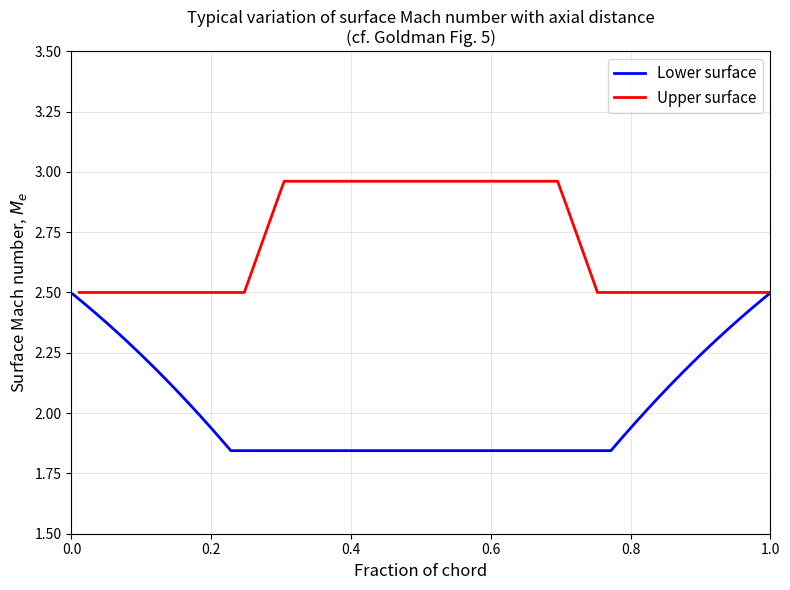

Source code (Python): (Note: this script raises an exception after producing the figure.)
"""
Goldman (1970) NASA TM X-2059 — exact replication of Figs 4, 5, 8, 9.

Uses the Method of Characteristics (from turbinemoc.ipynb) to compute the
actual blade surface geometry and Mach distribution, then feeds it into
the von Karman + Head entrainment BL solver.

Goldman conditions: gamma=1.4, M_in=2.5, beta_in=70 deg, Re=35000.
"""

import numpy as np
from scipy.optimize import fsolve, brentq
from scipy.interpolate import CubicSpline
from scipy.integrate import solve_ivp
import matplotlib.pyplot as plt

# ══════════════════════════════════════════════════════════════════════
# Gas dynamics
# ══════════════════════════════════════════════════════════════════════
GAMMA = 1.4
GM1 = GAMMA - 1
GP1 = GAMMA + 1


def Mstar(M):
    return np.sqrt(GP1 / 2 * M**2 / (1 + GM1 / 2 * M**2))


def safe_asin_scalar(x):
    return np.arcsin(np.clip(x, -1, 1))


def nu_pm(M):
    """Prandtl-Meyer angle (radians)."""
    Ms = Mstar(M)
    return (np.pi / 4 * (np.sqrt(GP1 / GM1) - 1)
            + 0.5 * (np.sqrt(GP1 / GM1) * safe_asin_scalar(GM1 * Ms**2 - GAMMA)
                      + safe_asin_scalar(GP1 / Ms**2 - GAMMA)))


def M_from_nu(nu_target):
    """Invert Prandtl-Meyer function (radians in, Mach out)."""
    return brentq(lambda M: nu_pm(M) - nu_target, 1.001, 10.0)


def T0_over_T(M):
    return 1 + GM1 / 2 * M**2


def rho0_over_rho(M):
    return T0_over_T(M) ** (1 / GM1)


def mu_ratio_sutherland(T, T_ref):
    S = 110.4
    return (T / T_ref)**1.5 * (T_ref + S) / (T + S)


# ══════════════════════════════════════════════════════════════════════
# Method of Characteristics — transition arc computation
# ══════════════════════════════════════════════════════════════════════

def safe_asin(x):
    return np.arcsin(np.clip(x, -1, 1))


def compute_transition_arc(M_inlet, M_surface, beta_inlet, dv=0.001, side='lower'):
    """
    MoC computation of one transition arc (inlet side).

    Returns:
        xs, ys : surface point coords (un-rotated frame), ordered from
                 vortex end → inlet end
        Machs  : Mach number at each surface point (same ordering)
        alpha  : half-angle of the circular arc on the inlet side
    """
    nu_in = nu_pm(M_inlet)
    nu_s = nu_pm(M_surface)

    if side == 'lower':
        delta_nu = nu_in - nu_s          # positive: flow decelerates
        sign = -1
    else:
        delta_nu = nu_s - nu_in          # positive: flow accelerates
        sign = +1

    alpha = beta_inlet - delta_nu        # half-angle for circular arc

    n_steps = int(np.ceil(delta_nu / dv))
    if n_steps < 2:
        n_steps = 2
    actual_dv = delta_nu / n_steps

    # u_i function (Mach angle from critical velocity ratio)
    if side == 'lower':
        u_i_fn = lambda Rs: -np.arcsin(np.sqrt(0.5 * GP1 * Rs**2 - 0.5 * GM1))
    else:
        u_i_fn = lambda Rs: np.arcsin(np.sqrt(0.5 * GP1 * Rs**2 - 0.5 * GM1))

    # Initial conditions at vortex region boundary
    R0 = 1 / Mstar(M_surface)
    phi_k1 = 0.0
    u_i_k1 = u_i_fn(R0)
    xlstar_k1 = 0.0
    ylstar_k1 = R0

    xs, ys, machs = [], [], []

    for k in range(n_steps, 0, -1):
        phi_k = delta_nu - k * actual_dv

        # Solve for Rstar at this characteristic
        if side == 'lower':
            fRk = 2 * nu_in - np.pi / 2 * (np.sqrt(GP1 / GM1) - 1) - 2 * k * actual_dv
        else:
            fRk = 2 * nu_in - np.pi / 2 * (np.sqrt(GP1 / GM1) - 1) + 2 * k * actual_dv

        def eq(Rs):
            return (np.sqrt(GP1 / GM1) * safe_asin(GM1 / Rs**2 - GAMMA)
                    + safe_asin(GP1 * Rs**2 - GAMMA) - fRk)

        Rstar = fsolve(eq, 0.5 if side == 'upper' else 0.9, full_output=False)[0]

        xkstar = -Rstar * np.sin(phi_k)
        ykstar = Rstar * np.cos(phi_k)

        u_i_k = u_i_fn(Rstar)
        mi_k = np.tan(0.5 * (phi_k + phi_k1) + 0.5 * (u_i_k + u_i_k1))
        mbar_k = np.tan(phi_k1)

        xsl = ((ylstar_k1 - mbar_k * xlstar_k1) - (ykstar - mi_k * xkstar)) / (mi_k - mbar_k)
        ysl = (mi_k * (ylstar_k1 - mbar_k * xlstar_k1) - mbar_k * (ykstar - mi_k * xkstar)) / (mi_k - mbar_k)

        phi_k1 = phi_k
        u_i_k1 = u_i_k
        xlstar_k1 = xsl
        ylstar_k1 = ysl

        xs.append(xsl)
        ys.append(ysl)

        # Mach at this characteristic intersection
        if side == 'lower':
            nu_local = nu_in - k * actual_dv
        else:
            nu_local = nu_in + k * actual_dv
        machs.append(M_from_nu(nu_local))

    return np.array(xs), np.array(ys), np.array(machs), alpha


def build_blade_surface(M_inlet, M_surface, beta_inlet_rad, side='lower', dv=0.001, M_other=None):
    """
    Build complete blade surface from inlet to outlet.

    Returns:
        s_norm : arc length / chord  (0 to 1)
        Me     : edge Mach number at each point
    """
    xs_t, ys_t, machs_t, alpha_in = compute_transition_arc(
        M_inlet, M_surface, beta_inlet_rad, dv=dv, side=side
    )
    
    straight_len = 0.0
    if M_other is not None:
        xs_o, ys_o, _, alpha_o = compute_transition_arc(
            M_inlet, M_other, beta_inlet_rad, dv=dv, side='upper' if side == 'lower' else 'lower'
        )
        def rot(x, y, ang):
            return x * np.cos(ang) - y * np.sin(ang), x * np.sin(ang) + y * np.cos(ang)
        
        x_in, _ = rot(xs_t[-1], ys_t[-1], alpha_in)
        x_oth, _ = rot(xs_o[-1], ys_o[-1], alpha_o)
        
        if side == 'upper':
            dx = x_oth - x_in
            straight_len = abs(dx / np.cos(beta_inlet_rad))

    # Transition arc is ordered: vortex end (index 0) -> inlet end (index -1)
    # For the blade surface (inlet -> outlet), reverse for inlet transition
    xs_inlet = xs_t[::-1]       # inlet end -> vortex end
    ys_inlet = ys_t[::-1]
    M_inlet_trans = machs_t[::-1]   # M near inlet -> M_surface

    # Add exact endpoint Machs for continuity
    M_inlet_trans = np.concatenate([[M_inlet], M_inlet_trans, [M_surface]])
    # Extrapolate surface coords slightly for endpoints
    xs_inlet = np.concatenate([
        [xs_inlet[0] + (xs_inlet[0] - xs_inlet[1]) * 0.1],
        xs_inlet,
        [xs_inlet[-1] + (xs_inlet[-1] - xs_inlet[-2]) * 0.1]
    ])
    ys_inlet = np.concatenate([
        [ys_inlet[0] + (ys_inlet[0] - ys_inlet[1]) * 0.1],
        ys_inlet,
        [ys_inlet[-1] + (ys_inlet[-1] - ys_inlet[-2]) * 0.1]
    ])

    # Vortex region: circular arc at radius R = 1/Mstar(M_surface)
    R_s = 1 / Mstar(M_surface)

    # Outlet transition: Goldman uses shorter outlet arcs so G_out < G_in.
    # For impulse, outlet has same Mach variation but compressed spatially.
    # Use 65% of inlet transition (Goldman's iterative procedure typically
    # yields outlet arcs 50-70% of inlet for displacement thickness correction).
    outlet_frac = 0.65
    n_out = max(int(len(xs_t) * outlet_frac), 3)
    # Outlet transition: vortex end -> outlet end (same Mach variation as inlet but reversed)
    # Resample to get evenly spaced Mach variation over shorter arc
    outlet_idx = np.linspace(0, len(xs_t) - 1, n_out).astype(int)
    xs_outlet = -xs_t[outlet_idx]     # x-reflected for outlet side
    ys_outlet = ys_t[outlet_idx]
    M_outlet_trans = machs_t[outlet_idx]  # vortex end -> inlet end

    # Add endpoints
    M_outlet_trans = np.concatenate([[M_surface], M_outlet_trans, [M_inlet]])
    xs_outlet = np.concatenate([
        [xs_outlet[0] + (xs_outlet[0] - xs_outlet[1]) * 0.1],
        xs_outlet,
        [xs_outlet[-1] + (xs_outlet[-1] - xs_outlet[-2]) * 0.1]
    ])
    ys_outlet = np.concatenate([
        [ys_outlet[0] + (ys_outlet[0] - ys_outlet[1]) * 0.1],
        ys_outlet,
        [ys_outlet[-1] + (ys_outlet[-1] - ys_outlet[-2]) * 0.1]
    ])

    # Rotate transitions to align with cascade angle
    def rot(x, y, ang):
        return x * np.cos(ang) - y * np.sin(ang), x * np.sin(ang) + y * np.cos(ang)

    xs_inlet, ys_inlet = rot(xs_inlet, ys_inlet, alpha_in)
    xs_outlet, ys_outlet = rot(xs_outlet, ys_outlet, -alpha_in)

    # Circular arc between inlet and outlet transitions
    angle_start = np.arctan2(xs_inlet[-1], ys_inlet[-1])
    angle_end = np.arctan2(xs_outlet[0], ys_outlet[0])

    n_arc = 80
    arc_angles = np.linspace(angle_start, angle_end, n_arc)
    xs_arc = R_s * np.sin(arc_angles)
    ys_arc = R_s * np.cos(arc_angles)
    M_arc = np.full(n_arc, M_surface)

    # Short inlet straight
    inlet_dir = np.array([np.sin(beta_inlet_rad), np.cos(beta_inlet_rad)])
    n_str = max(5, int(straight_len * 100))
    ts = np.linspace(straight_len, 0, n_str)
    xs_str_in = xs_inlet[0] + inlet_dir[0] * ts
    ys_str_in = ys_inlet[0] + inlet_dir[1] * ts
    M_str_in = np.full(n_str, M_inlet)

    outlet_dir = np.array([-np.sin(beta_inlet_rad), np.cos(beta_inlet_rad)])
    xs_str_out = xs_outlet[-1] + outlet_dir[0] * np.linspace(0, straight_len, n_str)
    ys_str_out = ys_outlet[-1] + outlet_dir[1] * np.linspace(0, straight_len, n_str)
    M_str_out = np.full(n_str, M_inlet)

    # Concatenate full surface
    xs_full = np.concatenate([xs_str_in, xs_inlet, xs_arc, xs_outlet, xs_str_out])
    ys_full = np.concatenate([ys_str_in, ys_inlet, ys_arc, ys_outlet, ys_str_out])
    Me_full = np.concatenate([M_str_in, M_inlet_trans, M_arc, M_outlet_trans, M_str_out])

    # Compute arc length
    dx = np.diff(xs_full)
    dy = np.diff(ys_full)
    ds = np.sqrt(dx**2 + dy**2)
    s = np.concatenate([[0], np.cumsum(ds)])
    chord = s[-1]
    s_norm = s / chord

    return s_norm, Me_full, chord


# ══════════════════════════════════════════════════════════════════════
# Boundary layer solver (von Karman + Head, reference temperature)
# ══════════════════════════════════════════════════════════════════════

def H1_from_H(H):
    if H > 1.6:
        return 3.3 + 0.8234 * (H - 1.1)**(-1.287)
    else:
        return 3.3 + 1.5501 * (H - 0.6778)**(-3.064)


def H_from_H1(H1):
    if H1 > 100:
        return 1.2
    try:
        return brentq(lambda H: H1_from_H(H) - H1, 1.2, 4.0)
    except ValueError:
        return 1.4 if H1 > H1_from_H(1.4) else 3.5


def Cf_LT(H, Re_theta):
    if Re_theta < 10:
        Re_theta = 10
    return 0.246 * 10**(-0.678 * H) * Re_theta**(-0.268)


def CE_head(H1):
    if H1 <= 3.03:
        H1 = 3.03
    return 0.0306 * (H1 - 3.0)**(-0.6169)


def ref_nu_ratio(Me, T0):
    """Ratio of reference kinematic viscosity to edge kinematic viscosity."""
    Te = T0 / T0_over_T(Me)
    r_rec = 0.89
    alpha = r_rec * GM1 / 2 * Me**2
    Tstar_Te = 1 + 0.72 * alpha
    T_star = Te * Tstar_Te
    mu_star_over_mu_e = mu_ratio_sutherland(T_star, Te)
    rho_star_over_rho_e = 1.0 / Tstar_Te
    return mu_star_over_mu_e / rho_star_over_rho_e


def bl_ode(s, y, Me_fn, dMe_ds_fn, Re_unit_fn, nu_ratio_fn):
    theta, H1 = y
    if theta < 1e-12:
        theta = 1e-12
    if H1 < 3.05:
        H1 = 3.05

    Me = float(Me_fn(s))
    dMe_ds = float(dMe_ds_fn(s))
    Re_unit_e = float(Re_unit_fn(s))
    nu_rat = float(nu_ratio_fn(s))

    T_ratio = T0_over_T(Me)
    inv_ue_due_ds = dMe_ds / (Me * T_ratio)

    H = H_from_H1(H1)
    Re_theta = Re_unit_e * theta / nu_rat

    Cf = Cf_LT(H, Re_theta)
    CE = CE_head(H1)

    dtheta = Cf / 2 - theta * (H + 2) * inv_ue_due_ds
    dH1 = (CE - H1 * Cf / 2 + H1 * theta * (H + 1) * inv_ue_due_ds) / theta

    return [dtheta, dH1]


def solve_bl(s_norm, Me_arr, Re_chord, M_in, T0=500.0):
    """
    Solve BL for given surface Mach distribution.
    s_norm: arc length / chord (0 to 1)
    Me_arr: edge Mach at each point
    Returns: s, theta, Hi, Me (all arrays)
    """
    # Remove any duplicate s values and ensure monotonicity
    mask = np.diff(s_norm, prepend=-1) > 0
    s_norm = s_norm[mask]
    Me_arr = Me_arr[mask]

    # Smooth Mach distribution with spline
    Me_spline = CubicSpline(s_norm, Me_arr)
    dMe_spline = Me_spline.derivative()

    # Edge conditions
    T_in = T0 / T0_over_T(M_in)
    Me_eval = Me_spline(s_norm)

    Te = T0 / T0_over_T(Me_eval)
    ae_over_ain = np.sqrt(Te / T_in)
    ue_ratio = Me_eval / M_in * ae_over_ain
    rho_ratio = rho0_over_rho(M_in) / rho0_over_rho(Me_eval)
    mu_rat = np.array([mu_ratio_sutherland(t, T_in) for t in Te])

    Re_unit_arr = Re_chord * rho_ratio * ue_ratio / mu_rat
    nu_ratio_arr = np.array([ref_nu_ratio(m, T0) for m in Me_eval])

    Re_unit_spline = CubicSpline(s_norm, Re_unit_arr)
    nu_ratio_spline = CubicSpline(s_norm, nu_ratio_arr)

    # Initial conditions
    s0 = s_norm[3]
    Re_u0 = float(Re_unit_spline(s0))
    nu_r0 = float(nu_ratio_spline(s0))
    Re_s0 = Re_u0 * s0 / nu_r0
    theta_0 = 0.036 * s0 * max(Re_s0, 10)**(-0.2)
    H_0 = 1.4
    H1_0 = H1_from_H(H_0)

    s_eval = s_norm[3:]

    sol = solve_ivp(
        bl_ode,
        [s0, s_norm[-1]],
        [theta_0, H1_0],
        args=(Me_spline, dMe_spline, Re_unit_spline, nu_ratio_spline),
        t_eval=s_eval,
        method='Radau',
        rtol=1e-6, atol=1e-10,
        max_step=0.003,
    )

    if not sol.success:
        print(f"  Warning: solver stopped at s/c={sol.t[-1]:.3f} -- {sol.message}")

    s_sol = sol.t
    theta_sol = sol.y[0]
    H1_sol = sol.y[1]
    Hi_sol = np.array([H_from_H1(h1) for h1 in H1_sol])
    Me_sol = Me_spline(s_sol)

    return s_sol, theta_sol, Hi_sol, Me_sol


# ══════════════════════════════════════════════════════════════════════
# Main: replicate Goldman Figures 4, 5, 8, 9
# ══════════════════════════════════════════════════════════════════════

def run_single_case(M_in, M_lower, M_upper, beta_deg, Re_chord):
    """Run BL on both surfaces for one design point."""
    beta_rad = np.deg2rad(beta_deg)

    s_lo, Me_lo, c_lo = build_blade_surface(M_in, M_lower, beta_rad, side='lower', M_other=M_upper)
    s_up, Me_up, c_up = build_blade_surface(M_in, M_upper, beta_rad, side='upper', M_other=M_lower)

    s_lo_bl, th_lo, Hi_lo, Me_lo_bl = solve_bl(s_lo, Me_lo, Re_chord, M_in)
    s_up_bl, th_up, Hi_up, Me_up_bl = solve_bl(s_up, Me_up, Re_chord, M_in)

    return (s_lo_bl, Hi_lo, Me_lo_bl, th_lo,
            s_up_bl, Hi_up, Me_up_bl, th_up)


def main():
    # ── Goldman conditions ──
    M_in = 2.5
    beta_deg = 70.0
    Re_chord = 35000

    # Typical case: nu_l=22 deg, nu_u=49 deg (matches Fig 5 M_lower ~ 1.84)
    nu_l_rad = np.deg2rad(22.0)
    nu_u_rad = np.deg2rad(49.0)
    M_lower = M_from_nu(nu_l_rad)
    M_upper = M_from_nu(nu_u_rad)
    print(f"Typical case: M_lower={M_lower:.3f} (nu=22), M_upper={M_upper:.3f} (nu=49)")

    results = run_single_case(M_in, M_lower, M_upper, beta_deg, Re_chord)
    s_lo, Hi_lo, Me_lo, th_lo = results[0], results[1], results[2], results[3]
    s_up, Hi_up, Me_up, th_up = results[4], results[5], results[6], results[7]

    print(f"Lower surface: Hi_max = {np.max(Hi_lo):.3f} at s/c = {s_lo[np.argmax(Hi_lo)]:.3f}")
    print(f"Upper surface: Hi_max = {np.max(Hi_up):.3f} at s/c = {s_up[np.argmax(Hi_up)]:.3f}")

    # ═══════════════════════════════════════════════════════════════
    # Figure 5: Surface Mach number distribution
    # ═══════════════════════════════════════════════════════════════
    fig5, ax5 = plt.subplots(figsize=(8, 6))
    ax5.plot(s_lo, Me_lo, 'b-', lw=2, label='Lower surface')
    ax5.plot(s_up, Me_up, 'r-', lw=2, label='Upper surface')
    ax5.set_xlabel('Fraction of chord', fontsize=12)
    ax5.set_ylabel('Surface Mach number, $M_e$', fontsize=12)
    ax5.set_title('Typical variation of surface Mach number with axial distance\n'
                   '(cf. Goldman Fig. 5)', fontsize=12)
    ax5.legend(fontsize=11)
    ax5.grid(True, alpha=0.3)
    ax5.set_xlim(0, 1)
    ax5.set_ylim(1.5, 3.5)
    fig5.tight_layout()
    fig5.savefig('C:/Users/Martin/Active/FYPTurbine/quicktests/goldman_fig5.png', dpi=150)
    print("Saved: goldman_fig5.png")

    # ═══════════════════════════════════════════════════════════════
    # Figure 4: Incompressible form factor Hi
    # ═══════════════════════════════════════════════════════════════
    fig4, ax4 = plt.subplots(figsize=(8, 6))
    ax4.plot(s_lo, Hi_lo, 'b-', lw=2, label='Lower surface')
    ax4.plot(s_up, Hi_up, 'r-', lw=2, label='Upper surface')
    ax4.axhspan(1.8, 2.4, alpha=0.08, color='red', label='Separation range')
    ax4.axhline(1.8, color='gray', ls='--', alpha=0.4)
    ax4.axhline(2.4, color='gray', ls='--', alpha=0.4)
    ax4.set_xlabel('Fraction of chord', fontsize=12)
    ax4.set_ylabel('Incompressible form factor, $H_i$', fontsize=12)
    ax4.set_title('Typical variation of incompressible form factor with axial distance\n'
                   '(cf. Goldman Fig. 4)', fontsize=12)
    ax4.legend(fontsize=11)
    ax4.grid(True, alpha=0.3)
    ax4.set_xlim(0, 1)
    ax4.set_ylim(1.0, 3.0)
    fig4.tight_layout()
    fig4.savefig('C:/Users/Martin/Active/FYPTurbine/quicktests/goldman_fig4.png', dpi=150)
    print("Saved: goldman_fig4.png")

    # ═══════════════════════════════════════════════════════════════
    # Figure 8: Hi_max on lower surface vs nu_l (nu_u=49 fixed)
    # ═══════════════════════════════════════════════════════════════
    nu_l_range_deg = np.arange(18, 35, 2.0)
    Hi_max_lower = []
    print("\nSweeping nu_lower for Fig 8...")
    for nu_l_deg in nu_l_range_deg:
        Ml = M_from_nu(np.deg2rad(nu_l_deg))
        Ml_range = np.linspace(Ml, Ml, 1)  # just for print
        try:
            sl, Mel, cl = build_blade_surface(M_in, Ml, np.deg2rad(beta_deg), side='lower', M_other=M_from_nu(np.deg2rad(49.0)))
            s_bl, _, Hi_bl, _ = solve_bl(sl, Mel, Re_chord, M_in)
            hmax = np.max(Hi_bl)
            Hi_max_lower.append(hmax)
            print(f"  nu_l={nu_l_deg:.0f}: M_l={Ml:.3f}, Hi_max={hmax:.3f}")
        except Exception as e:
            print(f"  nu_l={nu_l_deg:.0f}: FAILED ({e})")
            Hi_max_lower.append(np.nan)

    # Corresponding Mach numbers for secondary x-axis
    Ml_for_axis = [M_from_nu(np.deg2rad(n)) for n in nu_l_range_deg]

    fig8, ax8 = plt.subplots(figsize=(8, 6))
    ax8.plot(nu_l_range_deg, Hi_max_lower, 'bo-', lw=2, markersize=6)
    ax8.axhspan(1.8, 2.4, alpha=0.08, color='red')
    ax8.axhline(1.8, color='gray', ls='--', alpha=0.4)
    ax8.axhline(2.4, color='gray', ls='--', alpha=0.4)
    ax8.set_xlabel('Lower-surface Prandtl-Meyer angle, $\\nu_l$ (deg)', fontsize=12)
    ax8.set_ylabel('Maximum $H_i$ on lower surface', fontsize=12)
    ax8.set_title('Effect of lower-surface Prandtl-Meyer angle on $H_{i,max}$\n'
                   '(cf. Goldman Fig. 8, $\\nu_u = 49°$)', fontsize=12)
    ax8.grid(True, alpha=0.3)
    # Secondary axis: Mach number
    ax8b = ax8.twiny()
    ax8b.set_xlim(ax8.get_xlim())
    tick_positions = nu_l_range_deg[::2]
    tick_labels = [f"{M_from_nu(np.deg2rad(n)):.2f}" for n in tick_positions]
    ax8b.set_xticks(tick_positions)
    ax8b.set_xticklabels(tick_labels)
    ax8b.set_xlabel('Lower-surface Mach number, $M_l$', fontsize=11)
    fig8.tight_layout()
    fig8.savefig('C:/Users/Martin/Active/FYPTurbine/quicktests/goldman_fig8.png', dpi=150)
    print("Saved: goldman_fig8.png")

    # ═══════════════════════════════════════════════════════════════
    # Figure 9: Hi_max on upper surface vs nu_u (nu_l=34 fixed)
    # ═══════════════════════════════════════════════════════════════
    nu_u_range_deg = np.arange(42, 55, 1.5)
    Hi_max_upper = []
    print("\nSweeping nu_upper for Fig 9...")
    for nu_u_deg in nu_u_range_deg:
        Mu = M_from_nu(np.deg2rad(nu_u_deg))
        try:
            su, Meu, cu = build_blade_surface(M_in, Mu, np.deg2rad(beta_deg), side='upper', M_other=M_from_nu(np.deg2rad(34.0)))
            s_bl, _, Hi_bl, _ = solve_bl(su, Meu, Re_chord, M_in)
            hmax = np.max(Hi_bl)
            Hi_max_upper.append(hmax)
            print(f"  nu_u={nu_u_deg:.1f}: M_u={Mu:.3f}, Hi_max={hmax:.3f}")
        except Exception as e:
            print(f"  nu_u={nu_u_deg:.1f}: FAILED ({e})")
            Hi_max_upper.append(np.nan)

    fig9, ax9 = plt.subplots(figsize=(8, 6))
    ax9.plot(nu_u_range_deg, Hi_max_upper, 'ro-', lw=2, markersize=6)
    ax9.axhspan(1.8, 2.4, alpha=0.08, color='red')
    ax9.axhline(1.8, color='gray', ls='--', alpha=0.4)
    ax9.axhline(2.4, color='gray', ls='--', alpha=0.4)
    ax9.set_xlabel('Upper-surface Prandtl-Meyer angle, $\\nu_u$ (deg)', fontsize=12)
    ax9.set_ylabel('Maximum $H_i$ on upper surface', fontsize=12)
    ax9.set_title('Effect of upper-surface Prandtl-Meyer angle on $H_{i,max}$\n'
                   '(cf. Goldman Fig. 9, $\\nu_l = 34°$)', fontsize=12)
    ax9.grid(True, alpha=0.3)
    ax9b = ax9.twiny()
    ax9b.set_xlim(ax9.get_xlim())
    tick_positions_u = nu_u_range_deg[::2]
    tick_labels_u = [f"{M_from_nu(np.deg2rad(n)):.2f}" for n in tick_positions_u]
    ax9b.set_xticks(tick_positions_u)
    ax9b.set_xticklabels(tick_labels_u)
    ax9b.set_xlabel('Upper-surface Mach number, $M_u$', fontsize=11)
    fig9.tight_layout()
    fig9.savefig('C:/Users/Martin/Active/FYPTurbine/quicktests/goldman_fig9.png', dpi=150)
    print("Saved: goldman_fig9.png")

    # ═══════════════════════════════════════════════════════════════
    # Combined overview plot
    # ═══════════════════════════════════════════════════════════════
    fig, axes = plt.subplots(2, 2, figsize=(14, 11))
    fig.suptitle(
        'Goldman (1970) Replication --- MoC blade + von Karman/Head BL\n'
        f'$M_{{in}}=2.5$, $\\beta_{{in}}=70°$, $Re={Re_chord}$, $\\gamma=1.4$',
        fontsize=14
    )

    # Fig 5
    ax = axes[0, 0]
    ax.plot(s_lo, Me_lo, 'b-', lw=2, label='Lower')
    ax.plot(s_up, Me_up, 'r-', lw=2, label='Upper')
    ax.set_xlabel('Fraction of chord')
    ax.set_ylabel('Surface Mach number')
    ax.set_title('Fig. 5: Surface Mach distribution')
    ax.legend()
    ax.grid(True, alpha=0.3)
    ax.set_xlim(0, 1)

    # Fig 4
    ax = axes[0, 1]
    ax.plot(s_lo, Hi_lo, 'b-', lw=2, label='Lower')
    ax.plot(s_up, Hi_up, 'r-', lw=2, label='Upper')
    ax.axhspan(1.8, 2.4, alpha=0.08, color='red')
    ax.axhline(1.8, color='gray', ls='--', alpha=0.4)
    ax.axhline(2.4, color='gray', ls='--', alpha=0.4)
    ax.set_xlabel('Fraction of chord')
    ax.set_ylabel('$H_i$')
    ax.set_title('Fig. 4: Incompressible form factor')
    ax.legend()
    ax.grid(True, alpha=0.3)
    ax.set_xlim(0, 1)
    ax.set_ylim(1.0, 3.0)

    # Fig 8
    ax = axes[1, 0]
    ax.plot(nu_l_range_deg, Hi_max_lower, 'bo-', lw=2, markersize=5)
    ax.axhspan(1.8, 2.4, alpha=0.08, color='red')
    ax.axhline(1.8, color='gray', ls='--', alpha=0.4)
    ax.axhline(2.4, color='gray', ls='--', alpha=0.4)
    ax.set_xlabel('$\\nu_l$ (deg)')
    ax.set_ylabel('$H_{i,max}$ on lower surface')
    ax.set_title('Fig. 8: $H_{i,max}$ vs $\\nu_l$ ($\\nu_u=49°$)')
    ax.grid(True, alpha=0.3)

    # Fig 9
    ax = axes[1, 1]
    ax.plot(nu_u_range_deg, Hi_max_upper, 'ro-', lw=2, markersize=5)
    ax.axhspan(1.8, 2.4, alpha=0.08, color='red')
    ax.axhline(1.8, color='gray', ls='--', alpha=0.4)
    ax.axhline(2.4, color='gray', ls='--', alpha=0.4)
    ax.set_xlabel('$\\nu_u$ (deg)')
    ax.set_ylabel('$H_{i,max}$ on upper surface')
    ax.set_title('Fig. 9: $H_{i,max}$ vs $\\nu_u$ ($\\nu_l=34°$)')
    ax.grid(True, alpha=0.3)

    plt.tight_layout()
    fig.savefig('C:/Users/Martin/Active/FYPTurbine/quicktests/goldman_combined.png', dpi=150)
    print("\nSaved: goldman_combined.png")
    plt.close('all')


if __name__ == '__main__':
    main()
